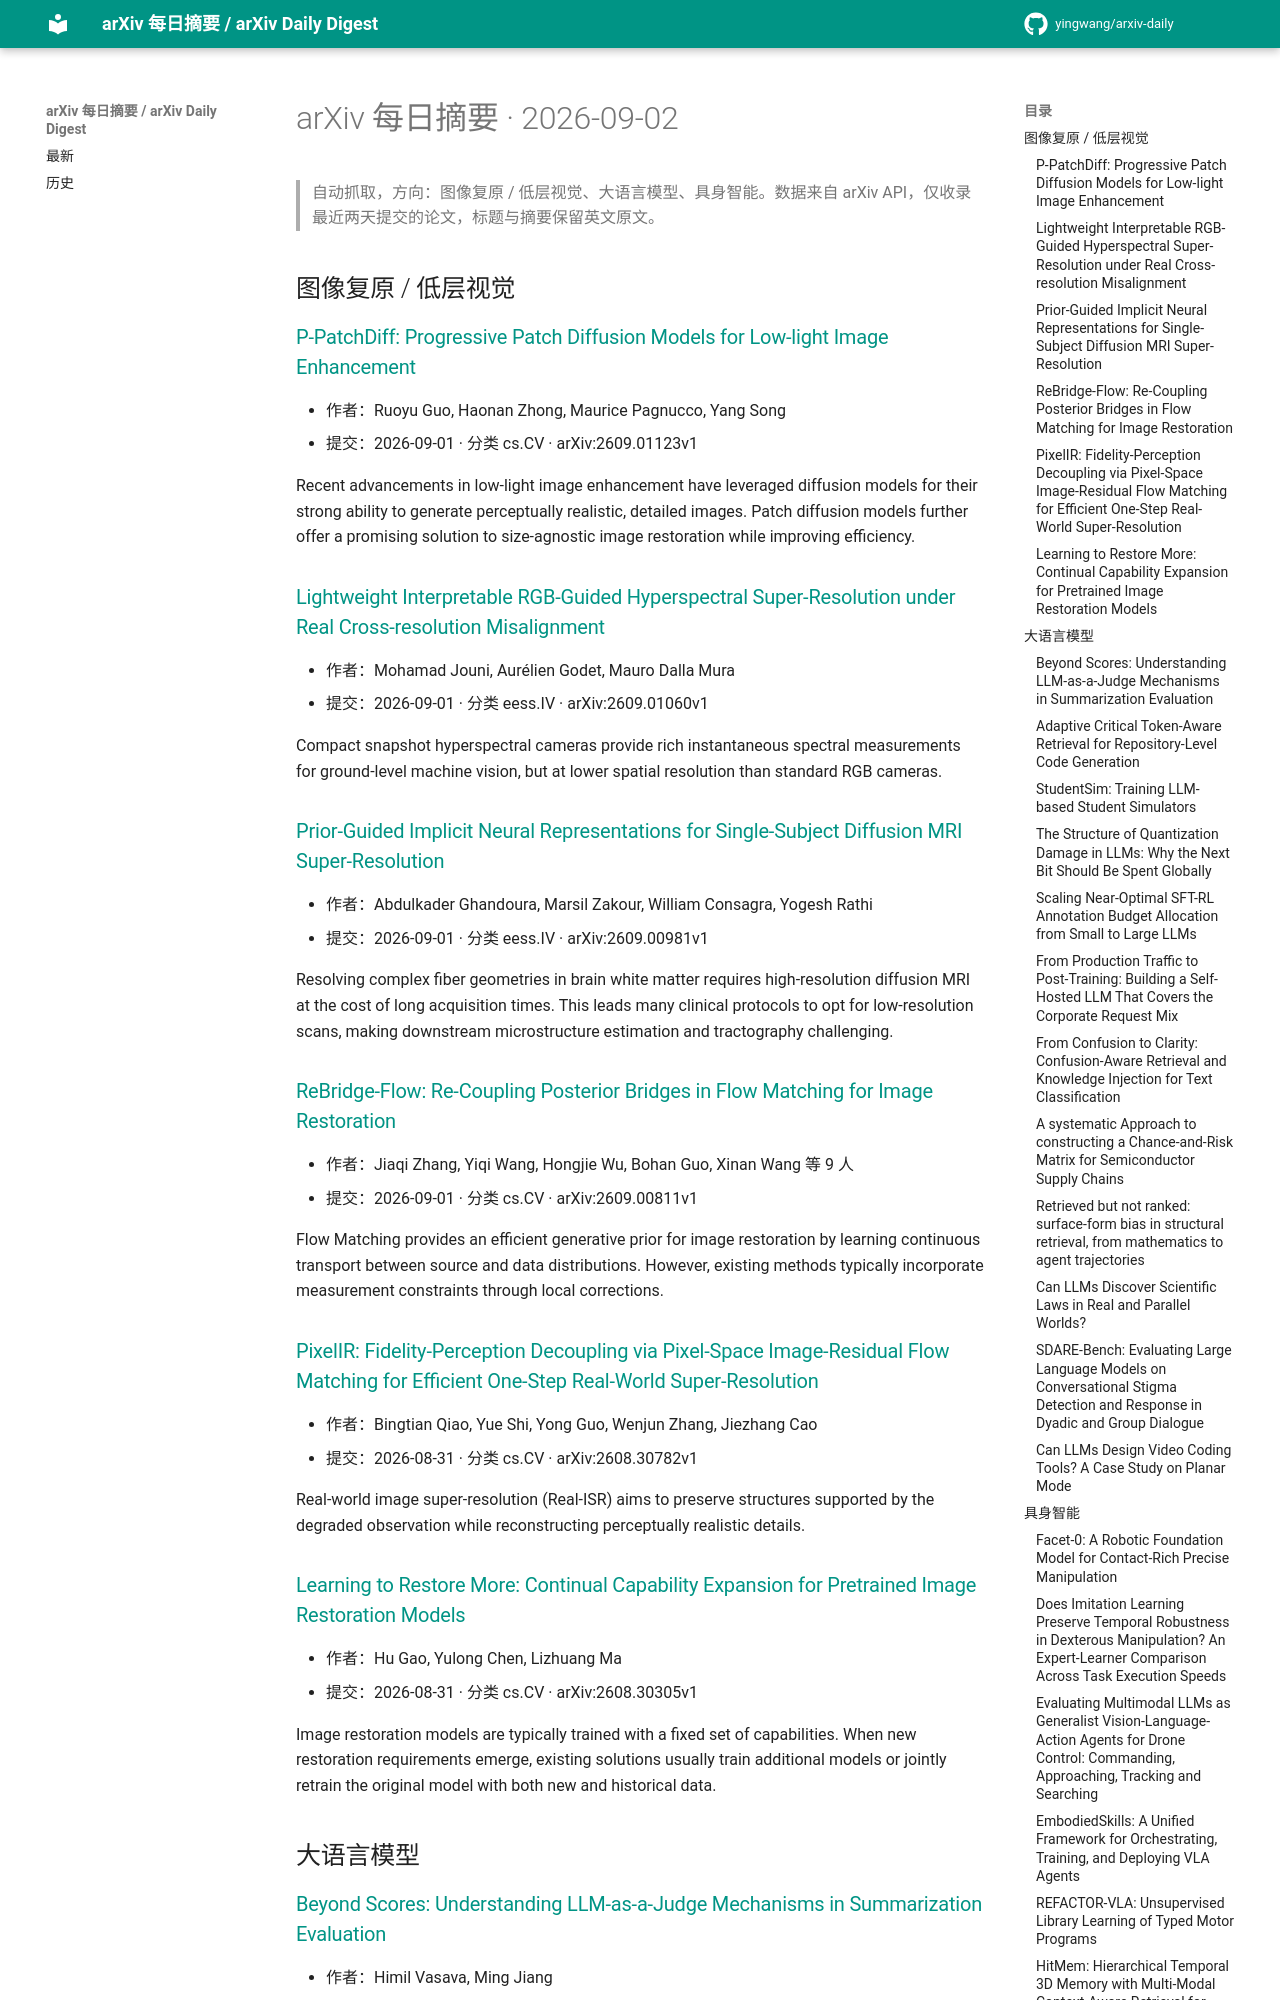

repository: yingwang/arxiv-daily · page: digests/2026-09-02/index.html · generator: mkdocs

# arXiv 每日摘要 · 2026-09-02

> 自动抓取，方向：图像复原 / 低层视觉、大语言模型、具身智能。数据来自 arXiv API，仅收录最近两天提交的论文，标题与摘要保留英文原文。

## 图像复原 / 低层视觉

### [P-PatchDiff: Progressive Patch Diffusion Models for Low-light Image Enhancement](http://arxiv.org/abs/2609.01123v1)

- 作者：Ruoyu Guo, Haonan Zhong, Maurice Pagnucco, Yang Song
- 提交：2026-09-01 · 分类 cs.CV · arXiv:2609.01123v1

Recent advancements in low-light image enhancement have leveraged diffusion models for their strong ability to generate perceptually realistic, detailed images. Patch diffusion models further offer a promising solution to size-agnostic image restoration while improving efficiency.

### [Lightweight Interpretable RGB-Guided Hyperspectral Super-Resolution under Real Cross-resolution Misalignment](http://arxiv.org/abs/2609.01060v1)

- 作者：Mohamad Jouni, Aurélien Godet, Mauro Dalla Mura
- 提交：2026-09-01 · 分类 eess.IV · arXiv:2609.01060v1

Compact snapshot hyperspectral cameras provide rich instantaneous spectral measurements for ground-level machine vision, but at lower spatial resolution than standard RGB cameras.

### [Prior-Guided Implicit Neural Representations for Single-Subject Diffusion MRI Super-Resolution](http://arxiv.org/abs/2609.00981v1)

- 作者：Abdulkader Ghandoura, Marsil Zakour, William Consagra, Yogesh Rathi
- 提交：2026-09-01 · 分类 eess.IV · arXiv:2609.00981v1

Resolving complex fiber geometries in brain white matter requires high-resolution diffusion MRI at the cost of long acquisition times. This leads many clinical protocols to opt for low-resolution scans, making downstream microstructure estimation and tractography challenging.

### [ReBridge-Flow: Re-Coupling Posterior Bridges in Flow Matching for Image Restoration](http://arxiv.org/abs/2609.00811v1)

- 作者：Jiaqi Zhang, Yiqi Wang, Hongjie Wu, Bohan Guo, Xinan Wang 等 9 人
- 提交：2026-09-01 · 分类 cs.CV · arXiv:2609.00811v1

Flow Matching provides an efficient generative prior for image restoration by learning continuous transport between source and data distributions. However, existing methods typically incorporate measurement constraints through local corrections.

### [PixelIR: Fidelity-Perception Decoupling via Pixel-Space Image-Residual Flow Matching for Efficient One-Step Real-World Super-Resolution](http://arxiv.org/abs/2608.30782v1)

- 作者：Bingtian Qiao, Yue Shi, Yong Guo, Wenjun Zhang, Jiezhang Cao
- 提交：2026-08-31 · 分类 cs.CV · arXiv:2608.30782v1

Real-world image super-resolution (Real-ISR) aims to preserve structures supported by the degraded observation while reconstructing perceptually realistic details.

### [Learning to Restore More: Continual Capability Expansion for Pretrained Image Restoration Models](http://arxiv.org/abs/2608.30305v1)

- 作者：Hu Gao, Yulong Chen, Lizhuang Ma
- 提交：2026-08-31 · 分类 cs.CV · arXiv:2608.30305v1

Image restoration models are typically trained with a fixed set of capabilities. When new restoration requirements emerge, existing solutions usually train additional models or jointly retrain the original model with both new and historical data.

## 大语言模型

### [Beyond Scores: Understanding LLM-as-a-Judge Mechanisms in Summarization Evaluation](http://arxiv.org/abs/2609.01604v1)

- 作者：Himil Vasava, Ming Jiang
- 提交：2026-09-01 · 分类 cs.CL · arXiv:2609.01604v1

LLM-based evaluators of natural language generation (NLG) quality are widely deployed as scoring tools and as automated training signals, yet the internal procedure by which they assign a rating remains poorly understood.
